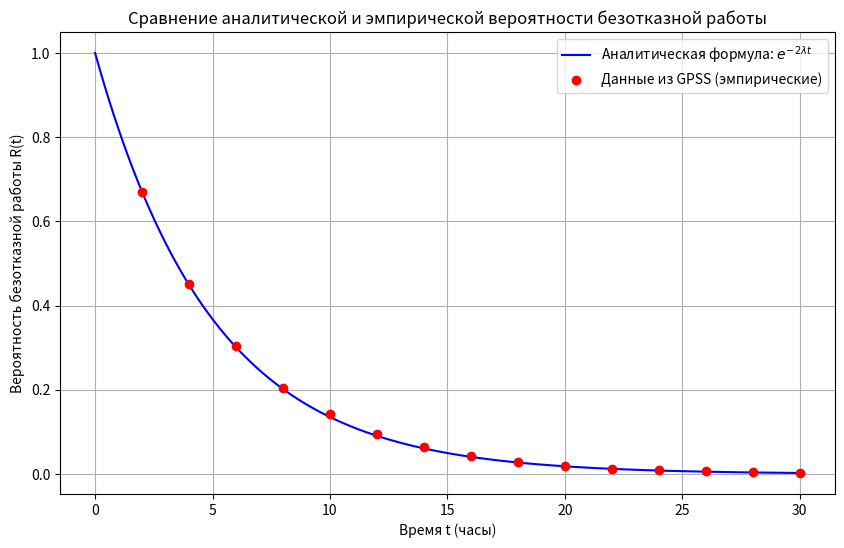

Recreate this plot in Python.
import matplotlib.pyplot as plt
import numpy as np

t_vals = [2, 4, 6, 8, 10, 12, 14, 16, 18, 20, 22, 24, 26, 28, 30]
cum_percent = [32.91, 54.83, 69.62, 79.48, 85.86, 90.42, 93.54, 95.82, 97.22, 98.15,
               98.71, 99.09, 99.38, 99.55, 99.70]

r_gpss = [1 - cp / 100 for cp in cum_percent]

lambda_ = 0.1
t_analytic = np.linspace(0, 30, 300)
r_analytic = np.exp(-2 * lambda_ * t_analytic)

plt.figure(figsize=(10, 6))
plt.plot(t_analytic, r_analytic, label="Аналитическая формула: $e^{-2\\lambda t}$", color='blue')
plt.scatter(t_vals, r_gpss, color='red', label='Данные из GPSS (эмпирические)', zorder=5)

plt.xlabel("Время t (часы)")
plt.ylabel("Вероятность безотказной работы R(t)")
plt.title("Сравнение аналитической и эмпирической вероятности безотказной работы")
plt.grid(True)
plt.legend()
plt.show()
